Dataset: Dataset (GitHub, sPedersennn/VT2_Machine-Vision). Classes: machine screw, philips, plaster screw, Torx screw.

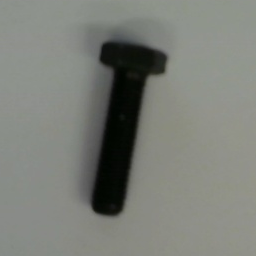
Label: machine screw

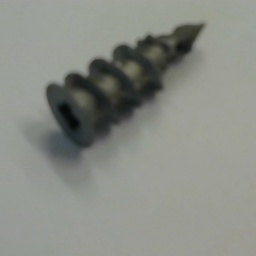
Label: plaster screw

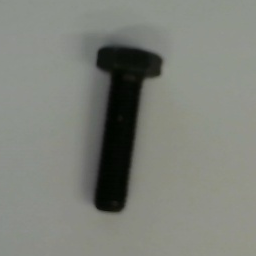
Label: machine screw

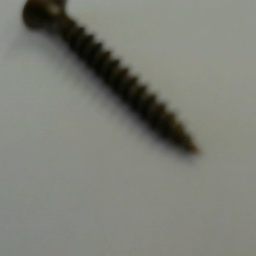
Label: philips

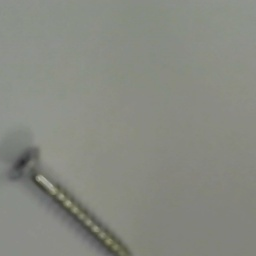
Label: Torx screw

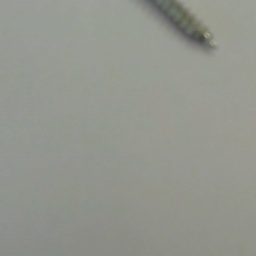
Label: Torx screw
